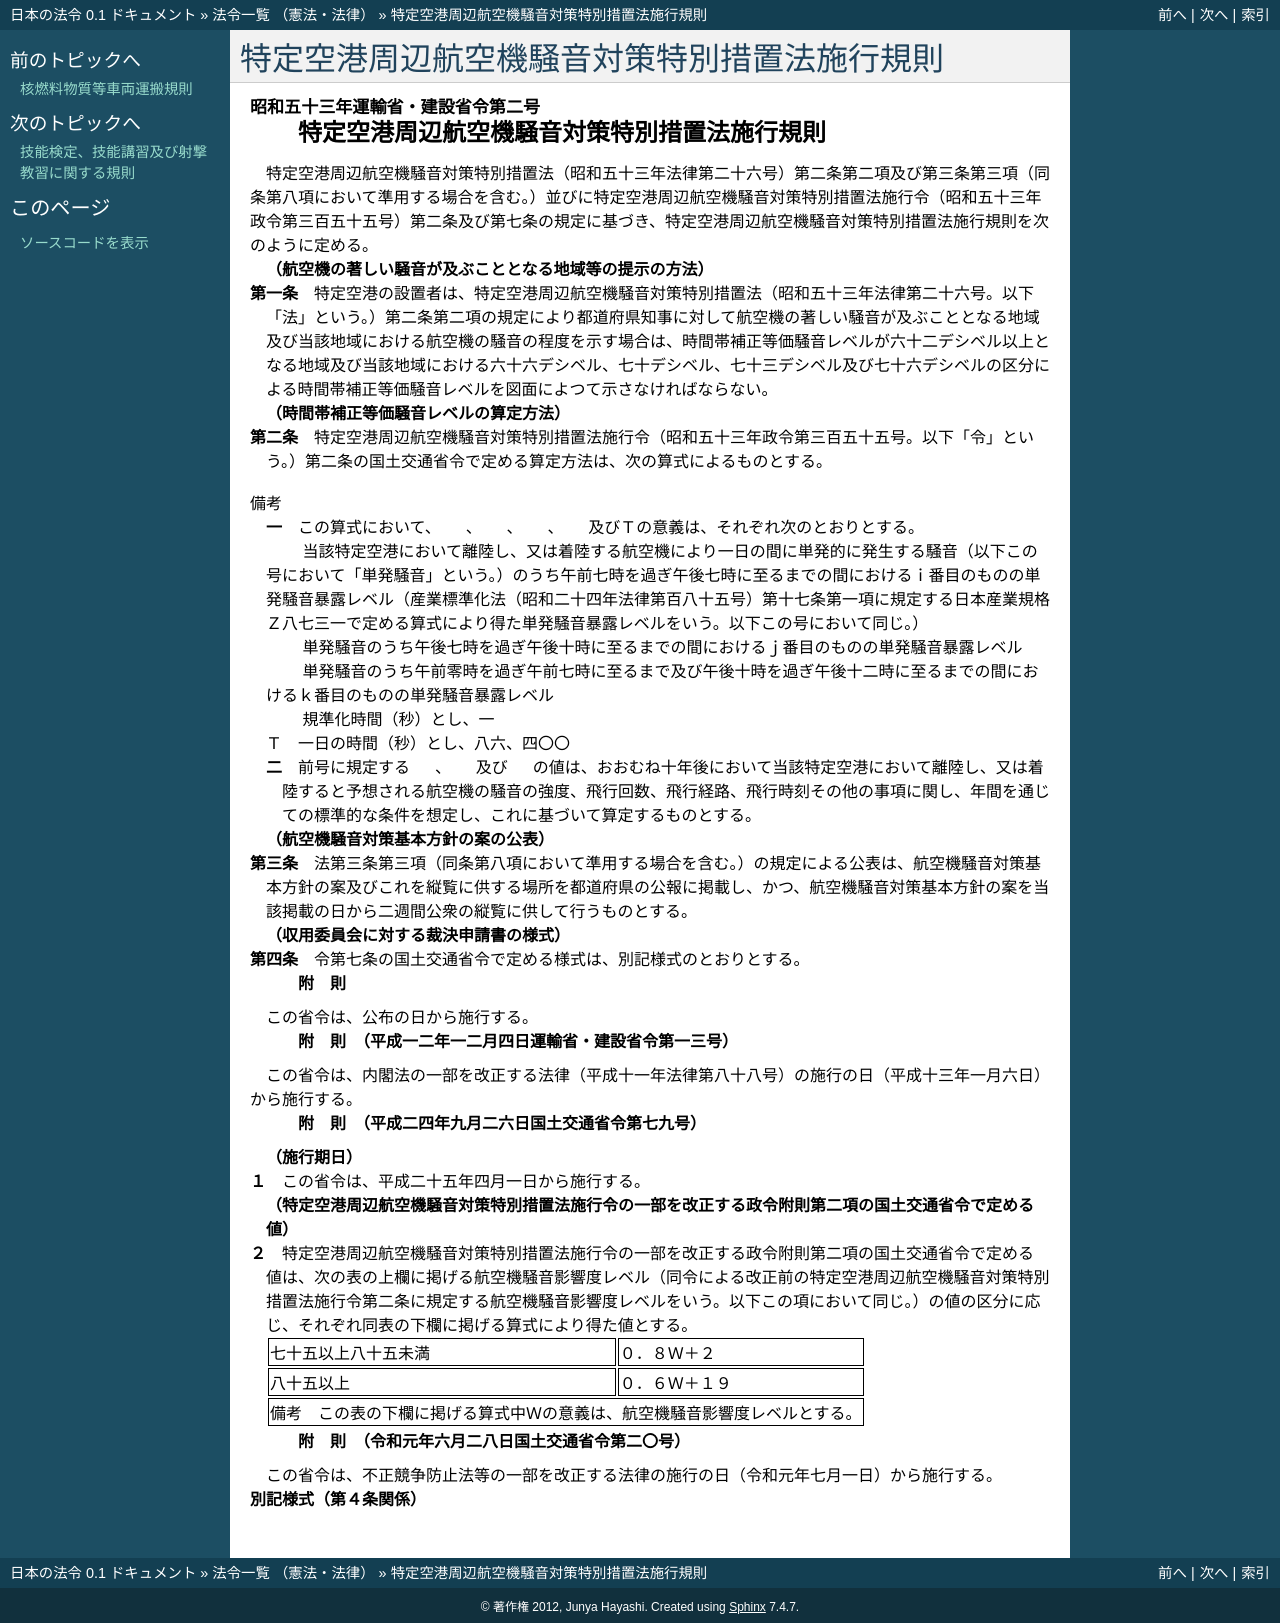

repository: ledmonster/japanese-law · page: doc/353/353M50004800002_20190701_501M60000800020.html · generator: sphinx

.. _353M50004800002_20190701_501M60000800020:

:orphan:

============================================
特定空港周辺航空機騒音対策特別措置法施行規則
============================================

.. raw:: html
    
    
    <main id="contentsLaw" class="active">
    <div id="innerDocument" class="active">
    
    
    
    
    <div style="margin-bottom: 12px;">
    <div id="lawTitleNo" style="font-size: 1.067rem; font-weight: bold;" class="_shokanBoxParent">昭和五十三年運輸省・建設省令第二号<div class="_shokanBox"></div>
    <div class="_inyoBox" id="_inyo_"></div>
    </div>
    <div id="lawTitle" style="margin-left: 3rem; font-size: 1.5rem; font-weight: bold; line-height: 1.25em;" class="_shokanBoxParent">
    <span data-xpath="">特定空港周辺航空機騒音対策特別措置法施行規則</span><div class="_shokanBox" id="_shokan_"><div class="_shokanBtnIcons"></div></div>
    <div class="_inyoBox" id="_inyo_"></div>
    </div>
    </div><section id="EnactStatement" class="active EnactStatement"><div class="_div_EnactStatement _shokanBoxParent" style="text-indent: 1em;">
    <span data-xpath="">特定空港周辺航空機騒音対策特別措置法（昭和五十三年法律第二十六号）第二条第二項及び第三条第三項（同条第八項において準用する場合を含む。）並びに特定空港周辺航空機騒音対策特別措置法施行令（昭和五十三年政令第三百五十五号）第二条及び第七条の規定に基づき、特定空港周辺航空機騒音対策特別措置法施行規則を次のように定める。</span><div class="_shokanBox" id="_shokan_"><div class="_shokanBtnIcons"></div></div>
    <div class="_inyoBox" id="_inyo_"></div>
    </div></section><section id="MainProvision" class="active MainProvision"><section id="" class="active Article"><div style="margin-left: 1em; font-weight: bold;" class="_div_ArticleCaption _shokanBoxParent">
    <span data-xpath="">（航空機の著しい騒音が及ぶこととなる地域等の提示の方法）</span><div class="_shokanBox" id="_shokan_"><div class="_shokanBtnIcons"></div></div>
    <div class="_inyoBox" id="_inyo_"></div>
    </div>
    <div style="margin-left: 1em; text-indent: -1em;" id="" class="_div_ArticleTitle _shokanBoxParent">
    <span style="font-weight: bold;">第一条</span>　<span data-xpath="">特定空港の設置者は、特定空港周辺航空機騒音対策特別措置法（昭和五十三年法律第二十六号。以下「法」という。）第二条第二項の規定により都道府県知事に対して航空機の著しい騒音が及ぶこととなる地域及び当該地域における航空機の騒音の程度を示す場合は、時間帯補正等価騒音レベルが六十二デシベル以上となる地域及び当該地域における六十六デシベル、七十デシベル、七十三デシベル及び七十六デシベルの区分による時間帯補正等価騒音レベルを図面によつて示さなければならない。</span><div class="_shokanBox" id="_shokan_"><div class="_shokanBtnIcons"></div></div>
    <div class="_inyoBox" id="_inyo_"></div>
    </div></section><section id="" class="active Article"><div style="margin-left: 1em; font-weight: bold;" class="_div_ArticleCaption _shokanBoxParent">
    <span data-xpath="">（時間帯補正等価騒音レベルの算定方法）</span><div class="_shokanBox" id="_shokan_"><div class="_shokanBtnIcons"></div></div>
    <div class="_inyoBox" id="_inyo_"></div>
    </div>
    <div style="margin-left: 1em; text-indent: -1em;" id="" class="_div_ArticleTitle _shokanBoxParent">
    <span style="font-weight: bold;">第二条</span>　<span data-xpath="">特定空港周辺航空機騒音対策特別措置法施行令（昭和五十三年政令第三百五十五号。以下「令」という。）第二条の国土交通省令で定める算定方法は、次の算式によるものとする。</span><div class="_shokanBox" id="_shokan_"><div class="_shokanBtnIcons"></div></div>
    <div class="_inyoBox" id="_inyo_"></div>
    </div>
    <div style="margin-left:1em;" class="_div_Fig"><img src="/./pict/S53F03902005002-001.jpg" alt="" class="Fig"></div>
    <div class="_div_RemarksLabel _shokanBoxParent">
    <span data-xpath="">備考</span><div class="_shokanBox"></div>
    <div class="_inyoBox"></div>
    </div>
    <div id="" style="margin-left: 2em; text-indent: -1em;" class="_div_ItemSentence _shokanBoxParent">
    <span style="font-weight: bold;">一</span>　<span data-xpath="">この算式において、
    <img src="/./pict/S53F03902005002-002.jpg" alt="" style="margin-left:1em;" class="Fig">
    、
    <img src="/./pict/S53F03902005002-003.jpg" alt="" style="margin-left:1em;" class="Fig">
    、
    <img src="/./pict/S53F03902005002-004.jpg" alt="" style="margin-left:1em;" class="Fig">
    、
    <img src="/./pict/S53F03902005002-005.jpg" alt="" style="margin-left:1em;" class="Fig">
    及びＴの意義は、それぞれ次のとおりとする。</span><div class="_shokanBox" id="_shokan_"><div class="_shokanBtnIcons"></div></div>
    <div class="_inyoBox" id="_inyo_"></div>
    </div>
    <div style="margin-left: 1em; text-indent: initial;" class="_div_ListSentence _shokanBoxParent">
    <span data-xpath="">
                            
                              <img src="/./pict/S53F03902005002-002.jpg" alt="" style="margin-left:1em;" class="Fig">
                            
                          </span>　<span data-xpath="">当該特定空港において離陸し、又は着陸する航空機により一日の間に単発的に発生する騒音（以下この号において「単発騒音」という。）のうち午前七時を過ぎ午後七時に至るまでの間におけるｉ番目のものの単発騒音暴露レベル（産業標準化法（昭和二十四年法律第百八十五号）第十七条第一項に規定する日本産業規格Ｚ八七三一で定める算式により得た単発騒音暴露レベルをいう。以下この号において同じ。）</span><div class="_shokanBox"></div>
    <div class="_inyoBox"></div>
    </div>
    <div style="margin-left: 1em; text-indent: initial;" class="_div_ListSentence _shokanBoxParent">
    <span data-xpath="">
                            
                              <img src="/./pict/S53F03902005002-003.jpg" alt="" style="margin-left:1em;" class="Fig">
                            
                          </span>　<span data-xpath="">単発騒音のうち午後七時を過ぎ午後十時に至るまでの間におけるｊ番目のものの単発騒音暴露レベル</span><div class="_shokanBox"></div>
    <div class="_inyoBox"></div>
    </div>
    <div style="margin-left: 1em; text-indent: initial;" class="_div_ListSentence _shokanBoxParent">
    <span data-xpath="">
                            
                              <img src="/./pict/S53F03902005002-004.jpg" alt="" style="margin-left:1em;" class="Fig">
                            
                          </span>　<span data-xpath="">単発騒音のうち午前零時を過ぎ午前七時に至るまで及び午後十時を過ぎ午後十二時に至るまでの間におけるｋ番目のものの単発騒音暴露レベル</span><div class="_shokanBox"></div>
    <div class="_inyoBox"></div>
    </div>
    <div style="margin-left: 1em; text-indent: initial;" class="_div_ListSentence _shokanBoxParent">
    <span data-xpath="">
                            
                              <img src="/./pict/S53F03902005002-005.jpg" alt="" style="margin-left:1em;" class="Fig">
                            
                          </span>　<span data-xpath="">規準化時間（秒）とし、一</span><div class="_shokanBox"></div>
    <div class="_inyoBox"></div>
    </div>
    <div style="margin-left: 1em; text-indent: initial;" class="_div_ListSentence _shokanBoxParent">
    <span data-xpath="">Ｔ</span>　<span data-xpath="">一日の時間（秒）とし、八六、四〇〇</span><div class="_shokanBox"></div>
    <div class="_inyoBox"></div>
    </div>
    <div id="" style="margin-left: 2em; text-indent: -1em;" class="_div_ItemSentence _shokanBoxParent">
    <span style="font-weight: bold;">二</span>　<span data-xpath="">前号に規定する
    <img src="/./pict/S53F03902005002-002.jpg" alt="" style="margin-left:1em;" class="Fig">
    、
    <img src="/./pict/S53F03902005002-003.jpg" alt="" style="margin-left:1em;" class="Fig">
    及び
    <img src="/./pict/S53F03902005002-004.jpg" alt="" style="margin-left:1em;" class="Fig">
    の値は、おおむね十年後において当該特定空港において離陸し、又は着陸すると予想される航空機の騒音の強度、飛行回数、飛行経路、飛行時刻その他の事項に関し、年間を通じての標準的な条件を想定し、これに基づいて算定するものとする。</span><div class="_shokanBox" id="_shokan_"><div class="_shokanBtnIcons"></div></div>
    <div class="_inyoBox" id="_inyo_"></div>
    </div></section><section id="" class="active Article"><div style="margin-left: 1em; font-weight: bold;" class="_div_ArticleCaption _shokanBoxParent">
    <span data-xpath="">（航空機騒音対策基本方針の案の公表）</span><div class="_shokanBox" id="_shokan_"><div class="_shokanBtnIcons"></div></div>
    <div class="_inyoBox" id="_inyo_"></div>
    </div>
    <div style="margin-left: 1em; text-indent: -1em;" id="" class="_div_ArticleTitle _shokanBoxParent">
    <span style="font-weight: bold;">第三条</span>　<span data-xpath="">法第三条第三項（同条第八項において準用する場合を含む。）の規定による公表は、航空機騒音対策基本方針の案及びこれを縦覧に供する場所を都道府県の公報に掲載し、かつ、航空機騒音対策基本方針の案を当該掲載の日から二週間公衆の縦覧に供して行うものとする。</span><div class="_shokanBox" id="_shokan_"><div class="_shokanBtnIcons"></div></div>
    <div class="_inyoBox" id="_inyo_"></div>
    </div></section><section id="" class="active Article"><div style="margin-left: 1em; font-weight: bold;" class="_div_ArticleCaption _shokanBoxParent">
    <span data-xpath="">（収用委員会に対する裁決申請書の様式）</span><div class="_shokanBox" id="_shokan_"><div class="_shokanBtnIcons"></div></div>
    <div class="_inyoBox" id="_inyo_"></div>
    </div>
    <div style="margin-left: 1em; text-indent: -1em;" id="" class="_div_ArticleTitle _shokanBoxParent">
    <span style="font-weight: bold;">第四条</span>　<span data-xpath="">令第七条の国土交通省令で定める様式は、別記様式のとおりとする。</span><div class="_shokanBox" id="_shokan_"><div class="_shokanBtnIcons"></div></div>
    <div class="_inyoBox" id="_inyo_"></div>
    </div></section></section><section id="" class="active SupplProvision"><div class="_div_SupplProvisionLabel SupplProvisionLabel _shokanBoxParent" style="margin-bottom: 10px; margin-left: 3em; font-weight: bold;">
    <span data-xpath="">附　則</span><div class="_shokanBox" id="_shokan_"><div class="_shokanBtnIcons"></div></div>
    <div class="_inyoBox" id="_inyo_"></div>
    </div>
    <section class="active Paragraph"><div style="text-indent: 1em;" class="_div_ParagraphSentence _shokanBoxParent">
    <span data-xpath="">この省令は、公布の日から施行する。</span><div class="_shokanBox" id="_shokan_"><div class="_shokanBtnIcons"></div></div>
    <div class="_inyoBox" id="_inyo_"></div>
    </div></section></section><section id="" class="active SupplProvision"><div class="_div_SupplProvisionLabel SupplProvisionLabel _shokanBoxParent" style="margin-bottom: 10px; margin-left: 3em; font-weight: bold;">
    <span data-xpath="">附　則</span>　（平成一二年一二月四日運輸省・建設省令第一三号）<div class="_shokanBox" id="_shokan_"><div class="_shokanBtnIcons"></div></div>
    <div class="_inyoBox" id="_inyo_"></div>
    </div>
    <section class="active Paragraph"><div style="text-indent: 1em;" class="_div_ParagraphSentence _shokanBoxParent">
    <span data-xpath="">この省令は、内閣法の一部を改正する法律（平成十一年法律第八十八号）の施行の日（平成十三年一月六日）から施行する。</span><div class="_shokanBox" id="_shokan_"><div class="_shokanBtnIcons"></div></div>
    <div class="_inyoBox" id="_inyo_"></div>
    </div></section></section><section id="" class="active SupplProvision"><div class="_div_SupplProvisionLabel SupplProvisionLabel _shokanBoxParent" style="margin-bottom: 10px; margin-left: 3em; font-weight: bold;">
    <span data-xpath="">附　則</span>　（平成二四年九月二六日国土交通省令第七九号）<div class="_shokanBox" id="_shokan_"><div class="_shokanBtnIcons"></div></div>
    <div class="_inyoBox" id="_inyo_"></div>
    </div>
    <section class="active Paragraph"><div id="" style="margin-left: 1em; font-weight: bold;" class="_div_ParagraphCaption _shokanBoxParent">
    <span data-xpath="">（施行期日）</span><div class="_shokanBox"></div>
    <div class="_inyoBox"></div>
    </div>
    <div style="margin-left: 1em; text-indent: -1em;" class="_div_ParagraphSentence _shokanBoxParent">
    <span style="font-weight: bold;">１</span>　<span data-xpath="">この省令は、平成二十五年四月一日から施行する。</span><div class="_shokanBox" id="_shokan_"><div class="_shokanBtnIcons"></div></div>
    <div class="_inyoBox" id="_inyo_"></div>
    </div></section><section class="active Paragraph"><div id="" style="margin-left: 1em; font-weight: bold;" class="_div_ParagraphCaption _shokanBoxParent">
    <span data-xpath="">（特定空港周辺航空機騒音対策特別措置法施行令の一部を改正する政令附則第二項の国土交通省令で定める値）</span><div class="_shokanBox"></div>
    <div class="_inyoBox"></div>
    </div>
    <div style="margin-left: 1em; text-indent: -1em;" class="_div_ParagraphSentence _shokanBoxParent">
    <span style="font-weight: bold;">２</span>　<span data-xpath="">特定空港周辺航空機騒音対策特別措置法施行令の一部を改正する政令附則第二項の国土交通省令で定める値は、次の表の上欄に掲げる航空機騒音影響度レベル（同令による改正前の特定空港周辺航空機騒音対策特別措置法施行令第二条に規定する航空機騒音影響度レベルをいう。以下この項において同じ。）の値の区分に応じ、それぞれ同表の下欄に掲げる算式により得た値とする。</span><div class="_shokanBox" id="_shokan_"><div class="_shokanBtnIcons"></div></div>
    <div class="_inyoBox" id="_inyo_"></div>
    </div>
    <div class="_shokanBoxParent">
    <table class="Table" style="margin-left: 1em;">
    <tr class="TableRow">
    <td style="border-top: black solid 1px; border-bottom: black solid 1px; border-left: black solid 1px; border-right: black solid 1px;" class="col-pad"><div><span data-xpath="">七十五以上八十五未満</span></div></td>
    <td style="border-top: black solid 1px; border-bottom: black solid 1px; border-left: black solid 1px; border-right: black solid 1px;" class="col-pad"><div><span data-xpath="">０．８Ｗ＋２</span></div></td>
    </tr>
    <tr class="TableRow">
    <td style="border-top: black solid 1px; border-bottom: black solid 1px; border-left: black solid 1px; border-right: black solid 1px;" class="col-pad"><div><span data-xpath="">八十五以上</span></div></td>
    <td style="border-top: black solid 1px; border-bottom: black solid 1px; border-left: black solid 1px; border-right: black solid 1px;" class="col-pad"><div><span data-xpath="">０．６Ｗ＋１９</span></div></td>
    </tr>
    <tr class="TableRow"><td style="border-top: black solid 1px; border-bottom: black solid 1px; border-left: black solid 1px; border-right: black solid 1px;" class="col-pad" colspan="2"><div><span data-xpath="">備考　この表の下欄に掲げる算式中Ｗの意義は、航空機騒音影響度レベルとする。</span></div></td></tr>
    </table>
    <div class="_shokanBox"></div>
    <div class="_inyoBox"></div>
    </div></section></section><section id="" class="active SupplProvision"><div class="_div_SupplProvisionLabel SupplProvisionLabel _shokanBoxParent" style="margin-bottom: 10px; margin-left: 3em; font-weight: bold;">
    <span data-xpath="">附　則</span>　（令和元年六月二八日国土交通省令第二〇号）<div class="_shokanBox" id="_shokan_"><div class="_shokanBtnIcons"></div></div>
    <div class="_inyoBox" id="_inyo_"></div>
    </div>
    <section class="active Paragraph"><div style="text-indent: 1em;" class="_div_ParagraphSentence _shokanBoxParent">
    <span data-xpath="">この省令は、不正競争防止法等の一部を改正する法律の施行の日（令和元年七月一日）から施行する。</span><div class="_shokanBox" id="_shokan_"><div class="_shokanBtnIcons"></div></div>
    <div class="_inyoBox" id="_inyo_"></div>
    </div></section></section><section id="" class="active AppdxStyle"><div style="font-weight:600;" class="_div_AppdxStyleTitle _shokanBoxParent">別記様式（第４条関係）<div class="_shokanBox" id="_shokan_"><div class="_shokanBtnIcons"></div></div>
    <div class="_inyoBox" id="_inyo_"></div>
    </div>
    <div>
              <a href="/./pict/S53F03902005002-001.pdf" target="_blank" style="margin-left:2em;" class="fig_pdf_icon"></a>
            </div></section>
    
    
    
    
    
    </div>
    </main>
    
    
